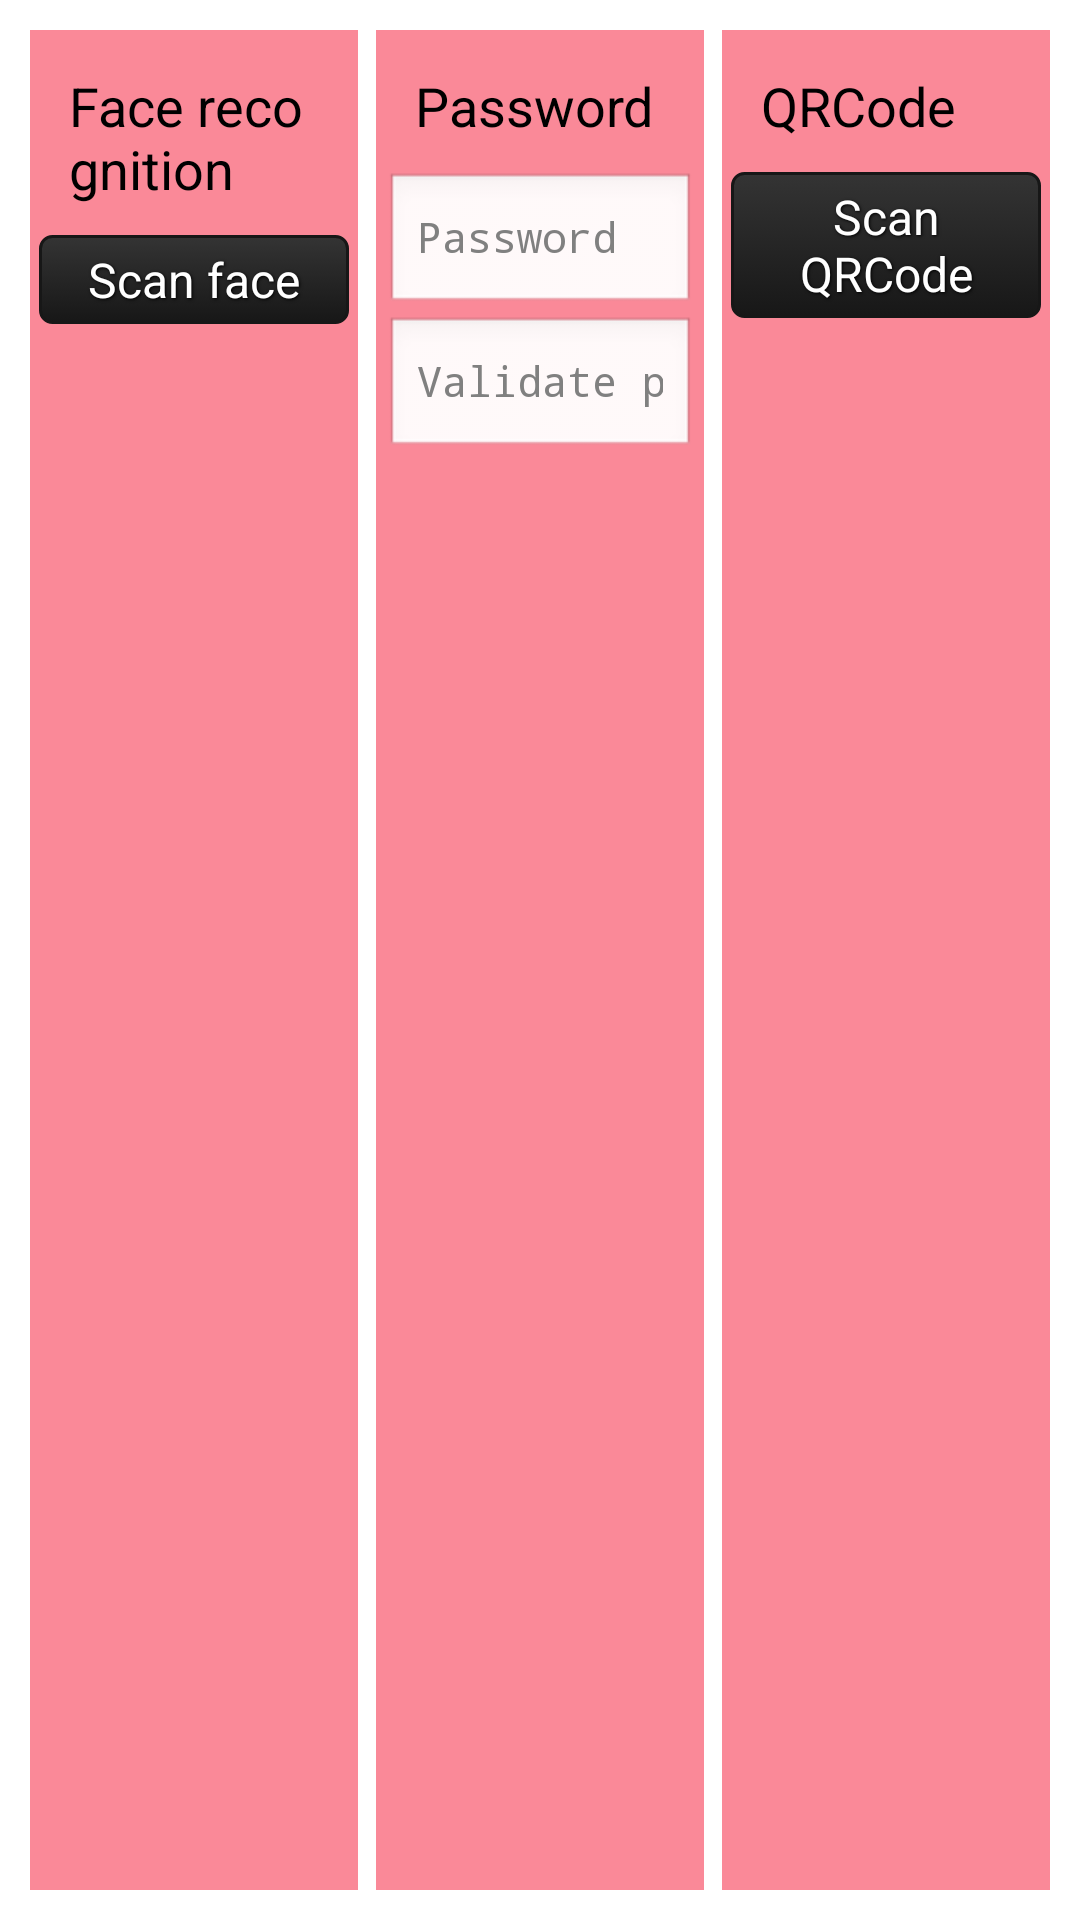

Reconstruct the res/layout file that produces this screen, plus the resources it refers to.
<!-- AndroidManifest.xml: application theme AppTheme -->
<!-- res/layout/worker_fragment.xml -->
<LinearLayout xmlns:android="http://schemas.android.com/apk/res/android"
    xmlns:tools="http://schemas.android.com/tools"
    android:layout_width="match_parent"
    android:layout_height="match_parent"
    android:orientation="horizontal"
    android:padding="7dp"
    android:baselineAligned="false"
    tools:context=".MainActivity$DummySectionFragment" >

    <LinearLayout
        android:id="@+id/faceRecLayout"
        android:layout_width="0dp"
        android:layout_height="match_parent"
        android:layout_weight="1"
        android:ems="10"
        android:gravity="left"
        android:orientation="vertical"
        android:background="@drawable/red_color"
        android:layout_margin="3dp"
        android:padding="3dp" >
         <TextView
	        android:id="@+id/faceRecTextView"
	        style="?android:attr/textAppearanceMedium"
	        android:layout_width="match_parent"
	        android:layout_height="wrap_content"
	        android:padding="10dp"
	        android:text="@string/face_recognition"
	        android:textIsSelectable="true" />
         <Button
	        android:id="@+id/faceRecButton"
	        android:layout_width="match_parent"
	        android:layout_height="wrap_content"
	        android:gravity="center_vertical|center_horizontal"
	        android:text="@string/scan_face"
	        style="@style/ButtonText"
	        android:background="@drawable/btn_black" />
         <ImageView
		        android:id="@+id/faceRecView"
		        android:layout_width="match_parent"
		        android:layout_height="wrap_content"
				android:contentDescription="@string/scanned_face"
				android:padding="4dp" />
    </LinearLayout>

    <LinearLayout
        android:id="@+id/codeLayout"
        android:layout_width="0dp"
        android:layout_height="match_parent"
        android:layout_weight="1"
        android:ems="10"
        android:orientation="vertical"
        android:background="@drawable/red_color"
        android:layout_margin="3dp"
        android:padding="3dp" >
         <TextView
	        android:id="@+id/codeTextView"
	        style="?android:attr/textAppearanceMedium"
	        android:layout_width="match_parent"
	        android:layout_height="wrap_content"
	        android:padding="10dp"
	        android:text="@string/password"
	        android:textIsSelectable="true" />
         <EditText
            android:id="@+id/codeInput"
            android:layout_width="match_parent"
            android:layout_height="wrap_content"
            android:hint="@string/password"
            style="?android:attr/textAppearanceSmall"
            android:imeOptions="actionSearch"
            android:inputType="textPassword" >
        </EditText>
        <EditText
            android:id="@+id/codeInputValidate"
            android:layout_width="match_parent"
            android:layout_height="wrap_content"
            android:hint="@string/validate_pass"
            style="?android:attr/textAppearanceSmall"
            android:imeOptions="actionSearch"
            android:inputType="textPassword" >
        </EditText>
    </LinearLayout>

    <LinearLayout
        android:id="@+id/qrCodeLayout"
        android:layout_width="0dp"
        android:layout_height="match_parent"
        android:layout_weight="1"
        android:ems="10"
        android:gravity="right"
        android:orientation="vertical"
        android:background="@drawable/red_color"
        android:layout_margin="3dp"
        android:padding="3dp" >
         <TextView
	        android:id="@+id/qrCodeTextView"
	        style="?android:attr/textAppearanceMedium"
	        android:layout_width="match_parent"
	        android:layout_height="wrap_content"
	        android:padding="10dp"
	        android:text="@string/qrcode"
	        android:textIsSelectable="true" />
         <Button
	        android:id="@+id/qrCodeButton"
	        android:layout_width="match_parent"
	        android:layout_height="wrap_content"
	        android:gravity="center_vertical|center_horizontal"
	        android:text="@string/scan_qrcode"
	        style="@style/ButtonText"
	        android:background="@drawable/btn_black" />
         <ImageView
		        android:id="@+id/qrCodeView"
		        android:layout_width="match_parent"
		        android:layout_height="wrap_content"
				android:contentDescription="@string/resulting_qrcode"
				android:padding="4dp" />
    </LinearLayout>

</LinearLayout>
<!-- resources referenced by this layout -->
<resources>
  <!-- drawable btn_black (drawable) -->
  <?xml version="1.0" encoding="utf-8"?>
  <selector xmlns:android="http://schemas.android.com/apk/res/android">
      <item android:state_pressed="true" >
          <shape>
              <solid
                  android:color="#343434" />
              <stroke
                  android:width="1dp"
                  android:color="#171717" />
              <corners
                  android:radius="3dp" />
              <padding
                  android:left="4dp"
                  android:top="4dp"
                  android:right="4dp"
                  android:bottom="4dp" />
          </shape>
      </item>
      <item>
          <shape>
              <gradient
                  android:startColor="#343434"
                  android:endColor="#171717"
                  android:angle="270" />
              <stroke
                  android:width="1dp"
                  android:color="#171717" />
              <corners
                  android:radius="4dp" />
              <padding
                  android:left="4dp"
                  android:top="4dp"
                  android:right="4dp"
                  android:bottom="4dp" />
          </shape>
      </item>
  </selector>
  <!-- drawable red_color (drawable) -->
  <shape xmlns:android="http://schemas.android.com/apk/res/android"
    android:shape="rectangle" >
    <solid android:color="#FA8998" />
  </shape>
  <string name="face_recognition">Face recognition</string>
  <string name="password">Password</string>
  <string name="qrcode">QRCode</string>
  <string name="resulting_qrcode">Resulting QRCode</string>
  <string name="scan_face">Scan face</string>
  <string name="scan_qrcode">Scan QRCode</string>
  <string name="scanned_face">Scanned face</string>
  <string name="validate_pass">Validate pass</string>
  <style name="ButtonText">
  		    <item name="android:textColor">#ffffff</item>
  		    <item name="android:gravity">center</item>
  		    <item name="android:textSize">16sp</item>
  		    <item name="android:shadowColor">#000000</item>
  		    <item name="android:shadowDx">1</item>
  		    <item name="android:shadowDy">1</item>
  		    <item name="android:shadowRadius">2</item>
  	</style>
  <style name="AppTheme" parent="AppBaseTheme">
          
      </style>
  <style name="AppBaseTheme" parent="android:Theme.Light">
           
      </style>
</resources>
